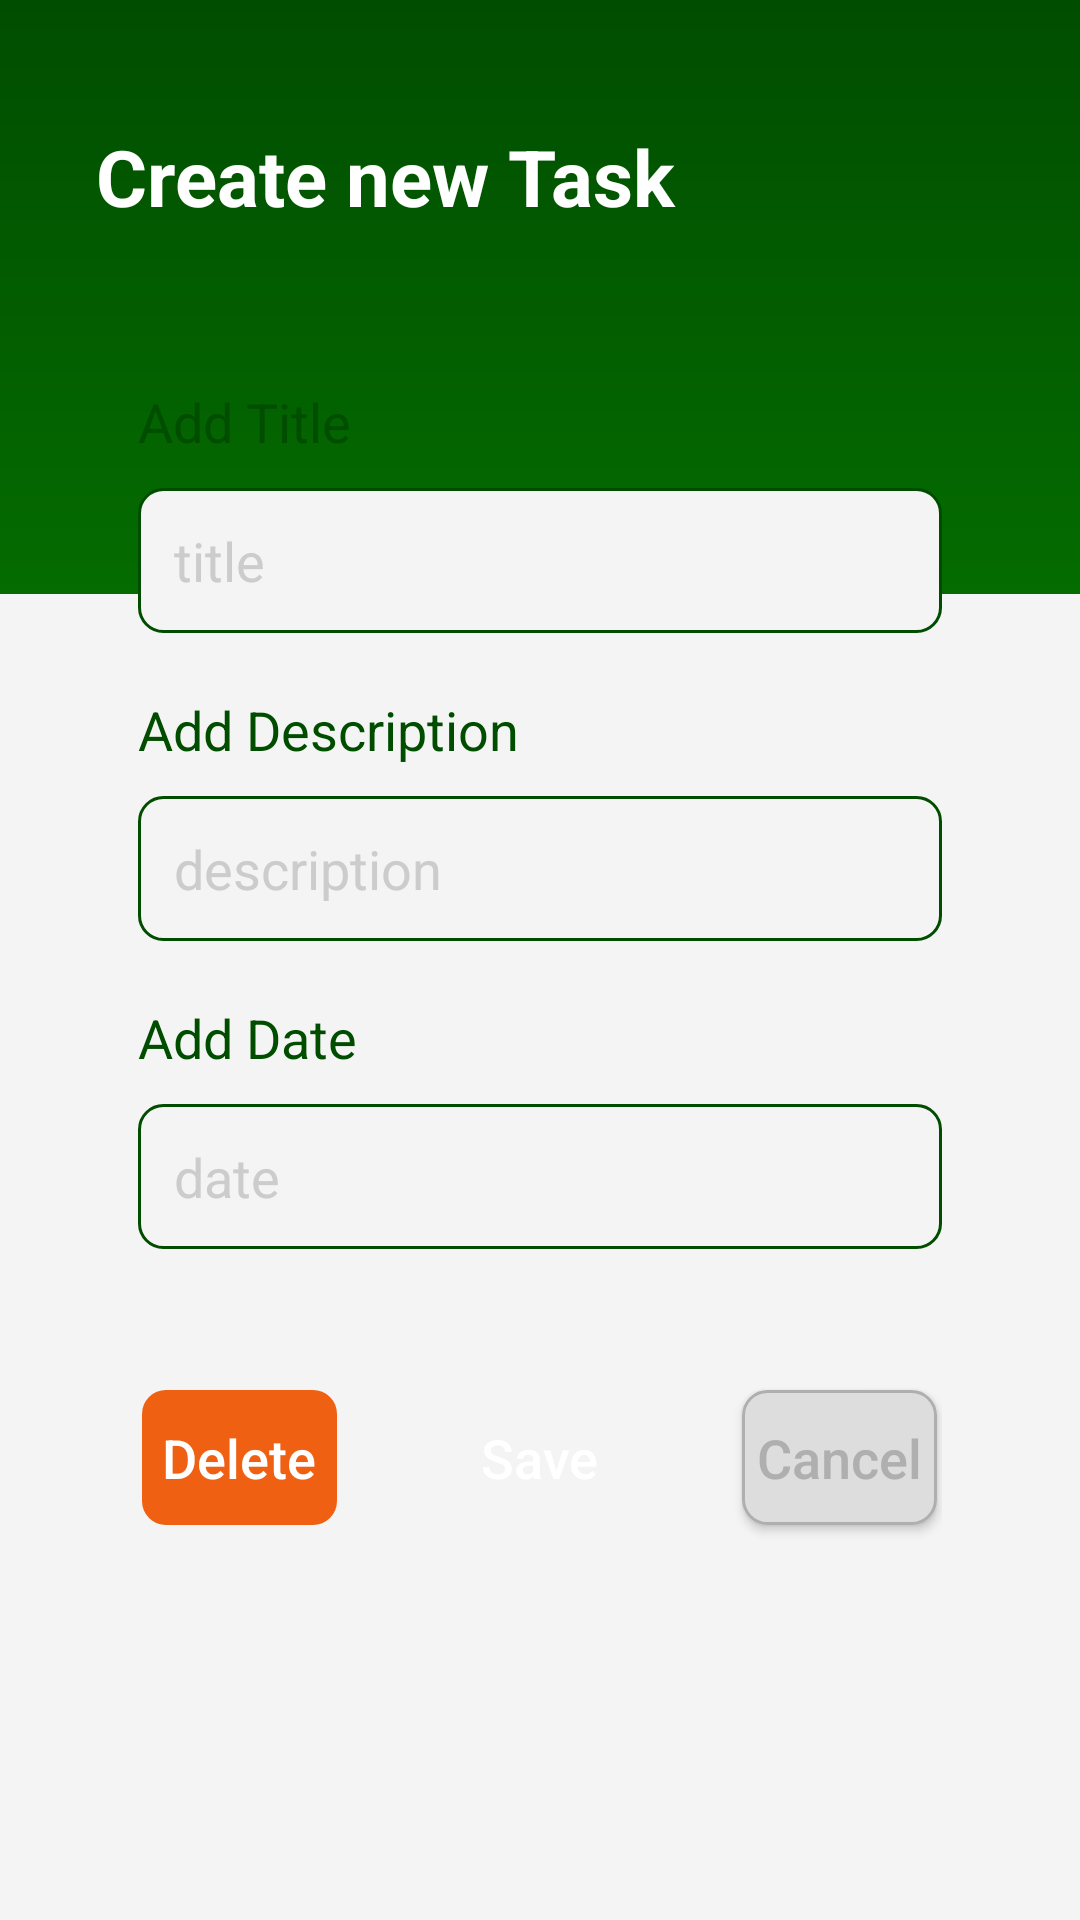

This screen was rendered from an Android layout file. Write that file and the resources it references.
<!-- AndroidManifest.xml: application theme AppThemeToolBar -->
<!-- res/layout/task_add_new.xml -->
<?xml version="1.0" encoding="utf-8"?>
<RelativeLayout
    xmlns:android="http://schemas.android.com/apk/res/android"
    xmlns:app="http://schemas.android.com/apk/res-auto"
    android:layout_width="match_parent"
    android:layout_height="match_parent"
    android:background="#F4F4F4">

    <android.support.v7.widget.Toolbar
        android:id="@+id/toolbar_task_add"
        android:layout_alignParentTop="true"
        android:layout_width="match_parent"
        android:layout_height="wrap_content"
        android:background="@drawable/bggradient"
        android:minHeight="?attr/actionBarSize"
        app:theme="@style/ThemeOverlay.AppCompat.Dark.ActionBar"
        app:popupTheme="@style/ThemeOverlay.AppCompat.Light" >

        <LinearLayout
            xmlns:android="http://schemas.android.com/apk/res/android"
            android:layout_width="match_parent"
            android:layout_height="198dp"
            android:background="@drawable/bggradient"
            android:orientation="horizontal"
            android:weightSum="1"
            android:gravity="center_vertical">

            <TextView
                android:id="@+id/toolbar_task_add_title"
                android:layout_width="0dp"
                android:layout_height="wrap_content"
                android:layout_weight="1"
                android:drawablePadding="0dp"
                android:gravity="center_vertical|start"
                android:layout_marginBottom="40dp"
                android:textSize="26sp"
                android:textColor="#FFF"
                android:paddingLeft="16dp"
                android:paddingRight="4dp"
                android:text="Create new Task"
                android:textStyle="bold" />

        </LinearLayout>

    </android.support.v7.widget.Toolbar>

    <LinearLayout
        android:id="@+id/inputview"
        android:layout_width="match_parent"
        android:layout_height="wrap_content"
        android:layout_marginLeft="16dp"
        android:layout_marginRight="16dp"
        android:layout_marginTop="-90dp"
        android:orientation="vertical"
        android:layout_below="@+id/toolbar_task_add"
        android:background="@drawable/bgitemview"
        android:paddingLeft="30dp"
        android:paddingRight="30dp"
        android:paddingBottom="10dp"
        android:layout_centerInParent="true"
        android:layout_centerHorizontal="true"
        android:gravity="center">

        <TextView
            android:id="@+id/addtitle"
            android:textSize="18sp"
            android:textColor="@color/colorPrimaryDark"
            android:text="Add Title"
            android:layout_marginTop="20dp"
            android:layout_marginBottom="10dp"
            android:layout_width="match_parent"
            android:layout_height="wrap_content" />

        <EditText
            android:id="@+id/task_name"
            android:layout_width="match_parent"
            android:layout_height="match_parent"
            android:layout_centerVertical="true"
            android:layout_gravity="center"
            android:hint="title"
            android:background="@drawable/bgitemtask"
            android:padding="12dp"
            android:ems="10"
            android:singleLine="true"
            android:textColorHint="#CCCCCC"
            android:textColor="#666666"/>

        <Space
            android:layout_width="match_parent"
            android:layout_height="10dp"
            android:background="#D2D2D2"/>

        <TextView
            android:id="@+id/adddesc"
            android:textSize="18sp"
            android:textColor="@color/colorPrimaryDark"
            android:text="Add Description"
            android:layout_marginTop="10dp"
            android:layout_marginBottom="10dp"
            android:layout_width="match_parent"
            android:layout_height="wrap_content" />

        <EditText
            android:id="@+id/task_desc"
            android:layout_width="match_parent"
            android:layout_height="match_parent"
            android:layout_centerVertical="true"
            android:layout_gravity="center"
            android:hint="description"
            android:background="@drawable/bgitemtask"
            android:padding="12dp"
            android:ems="10"
            android:singleLine="true"
            android:textColorHint="#CCCCCC"
            android:textColor="#666666"/>

        <Space
            android:layout_width="match_parent"
            android:layout_height="10dp"
            android:background="#D2D2D2"/>

        <TextView
            android:id="@+id/adddate"
            android:textSize="18sp"
            android:textColor="@color/colorPrimaryDark"
            android:text="Add Date"
            android:layout_marginTop="10dp"
            android:layout_marginBottom="10dp"
            android:layout_width="match_parent"
            android:layout_height="wrap_content" />

        <EditText
            android:layout_marginBottom="20dp"
            android:id="@+id/task_date"
            android:layout_width="match_parent"
            android:layout_height="match_parent"
            android:layout_centerVertical="true"
            android:layout_gravity="center"
            android:hint="date"
            android:padding="12dp"
            android:focusable="false"
            android:background="@drawable/bgitemtask"
            android:ems="10"
            android:singleLine="true"
            android:textColorHint="#CCCCCC"
            android:textColor="#666666"
            android:onClick="showStartDatePicker"/>

    </LinearLayout>

    <LinearLayout
        android:layout_width="match_parent"
        android:layout_height="wrap_content"
        android:layout_marginLeft="16dp"
        android:layout_marginRight="16dp"
        android:layout_below="@+id/inputview"
        android:orientation="vertical"
        android:paddingTop="10dp"
        android:paddingLeft="30dp"
        android:paddingRight="30dp"
        android:layout_centerInParent="true"
        android:layout_centerHorizontal="true"
        android:gravity="center">

        <RelativeLayout
            android:id="@+id/buttonview"
            android:layout_width="match_parent"
            android:layout_height="match_parent"
            android:orientation="horizontal">

            <Button
                android:id="@+id/btnDelete"
                android:layout_width="65dp"
                android:layout_height="45dp"
                android:layout_marginTop="7dp"
                android:layout_toLeftOf="@+id/btnDone"
                android:background="@drawable/bgbtndisabled"
                android:text="Delete"
                android:textAllCaps="false"
                android:textColor="#FFF"
                android:textSize="18sp"
                android:enabled="false"
                android:onClick="deleteAddTask"/>

            <Button
                android:id="@+id/btnDone"
                android:layout_width="65dp"
                android:layout_height="45dp"
                android:layout_marginTop="14dp"
                android:layout_marginLeft="35dp"
                android:layout_marginRight="35dp"
                android:layout_centerInParent="true"
                android:background="@drawable/bgbtnsave"
                android:text="Save"
                android:textAllCaps="false"
                android:textColor="#FFF"
                android:textSize="18sp"
                android:onClick="doneAddTask"/>

            <Button
                android:id="@+id/btnCancel"
                android:layout_width="65dp"
                android:layout_height="45dp"
                android:layout_marginTop="7dp"
                android:layout_toRightOf="@+id/btnDone"
                android:text="Cancel"
                android:textColor="#AFAFAF"
                android:textAllCaps="false"
                android:background="@drawable/bgbtncancel"
                android:textSize="18sp"
                android:onClick="closeAddTask"/>

        </RelativeLayout>

    </LinearLayout>

</RelativeLayout>
<!-- resources referenced by this layout -->
<resources>
  <color name="colorPrimaryDark">#014d00</color>
  <!-- drawable bgbtncancel (drawable) -->
  <?xml version="1.0" encoding="utf-8"?>
  <shape xmlns:android="http://schemas.android.com/apk/res/android">
  
      <solid
          android:color="#DDDDDD"
          />
      <stroke
          android:width="1dp"
          android:color="#AFAFAF"/>
      <corners
          android:radius="8dp"
          />
  
  </shape>
  <!-- drawable bgbtndisabled (drawable) -->
  <?xml version="1.0" encoding="utf-8"?>
  <shape xmlns:android="http://schemas.android.com/apk/res/android">
  
      <solid
          android:color="#ef6013"
          />
      <corners
          android:radius="8dp"
          />
  
  </shape>
  <!-- drawable bggradient (drawable) -->
  <?xml version="1.0" encoding="utf-8"?>
  <shape xmlns:android="http://schemas.android.com/apk/res/android"
      android:shape="rectangle">
      <gradient
          android:startColor="#046c00"
          android:endColor="#014d00"
          android:angle="90"
          />
  </shape>
  <!-- drawable bgitemtask (drawable) -->
  <?xml version="1.0" encoding="utf-8"?>
  <selector xmlns:android="http://schemas.android.com/apk/res/android">
  
      <item
          android:drawable="@drawable/bgitem"
          android:state_pressed="true"
          />
  
      <item
          android:drawable="@drawable/bgitem"
          android:state_focused="true"
          />
  
      <item
          android:drawable="@drawable/bgitem"
          android:state_selected="true"
          />
  
      <item
          android:drawable="@drawable/bgitem"
          />
  
  </selector>
  <style name="AppThemeToolBar" parent="Theme.AppCompat.Light.NoActionBar">
          
          <item name="colorPrimary">#014d00</item>
          
          <item name="colorPrimaryDark">#046c00</item>
          
          <item name="colorAccent">#ffc107</item>
          
      </style>
  <!-- drawable bgitem (drawable) -->
  <?xml version="1.0" encoding="utf-8"?>
  <shape xmlns:android="http://schemas.android.com/apk/res/android">
  
      <solid
          android:color="#F4F4F4"
          />
      <stroke
          android:width="1dp"
          android:color="#014d00"/>
      <corners
          android:radius="8dp"
          />
  
  </shape>
</resources>
